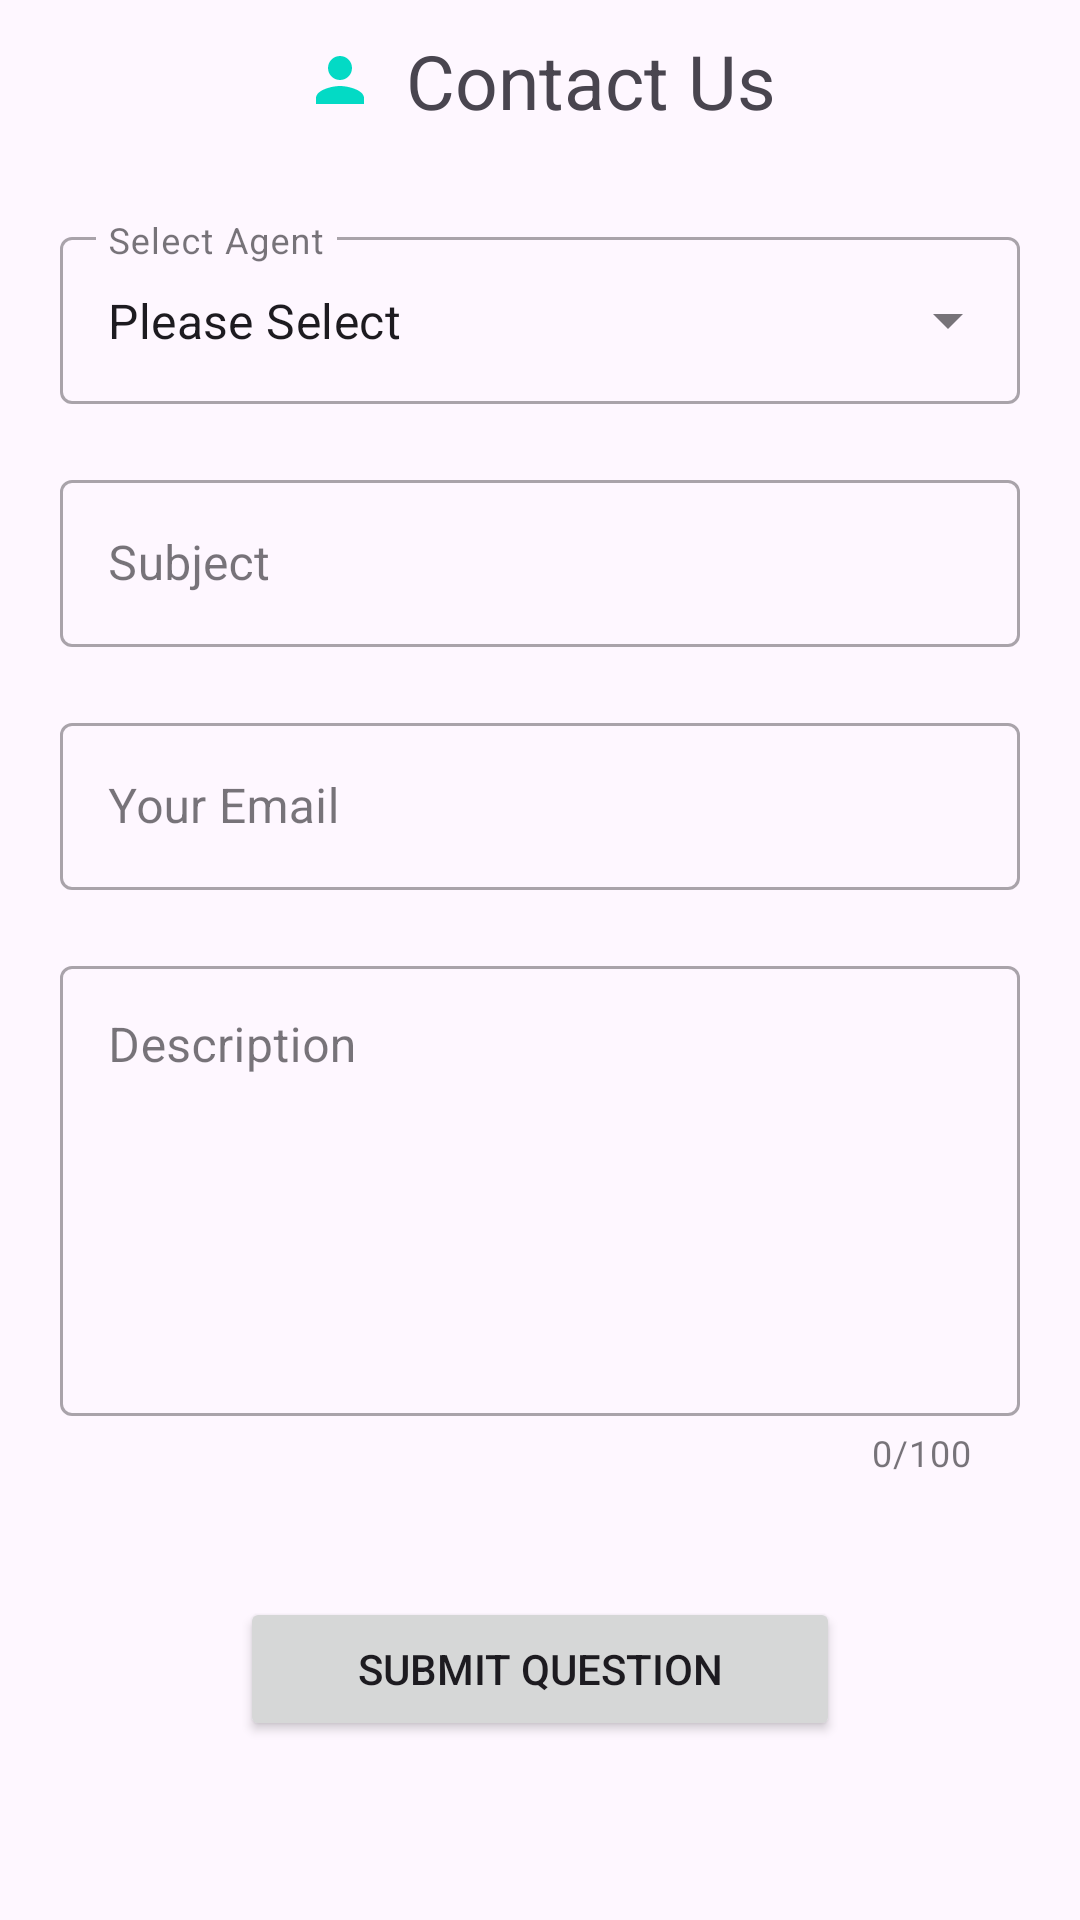

Android layout source for this screen:
<!-- AndroidManifest.xml: application theme Theme.BottomNavigationFragmentDemo -->
<!-- res/layout/fragment_settings.xml -->
<?xml version="1.0" encoding="utf-8"?>
<LinearLayout xmlns:android="http://schemas.android.com/apk/res/android"
    xmlns:app="http://schemas.android.com/apk/res-auto"
    xmlns:tools="http://schemas.android.com/tools"
    android:layout_width="match_parent"
    android:layout_height="match_parent"
    android:orientation="vertical"
    tools:context=".HomeFragment">

    <TextView
        android:layout_width="wrap_content"
        android:layout_height="wrap_content"
        android:layout_gravity="center_horizontal"
        android:drawablePadding="10dp"
        android:paddingTop="10dp"
        android:paddingBottom="10dp"
        android:text="@string/contact_us"
        android:textSize="25sp"
        app:drawableLeftCompat="@drawable/ic_person"
        app:drawableTint="@color/purple_500" />


    <com.google.android.material.textfield.TextInputLayout
        style="@style/Widget.MaterialComponents.TextInputLayout.OutlinedBox.ExposedDropdownMenu"
        android:layout_width="match_parent"
        android:layout_height="wrap_content"
        android:layout_marginStart="20dp"
        android:layout_marginTop="20dp"
        android:layout_marginEnd="20dp"
        android:hint="@string/select_agent">

        <AutoCompleteTextView
            android:id="@+id/autoCompleteSelectAgent"
            android:layout_width="match_parent"
            android:layout_height="wrap_content"
            android:layout_weight="1"
            android:inputType="none"
            android:text="@string/please_select" />
    </com.google.android.material.textfield.TextInputLayout>

    <com.google.android.material.textfield.TextInputLayout
        style="@style/Widget.MaterialComponents.TextInputLayout.OutlinedBox"
        android:layout_width="match_parent"
        android:layout_height="wrap_content"
        android:layout_marginStart="20dp"
        android:layout_marginTop="20dp"
        android:layout_marginEnd="20dp">

        <com.google.android.material.textfield.TextInputEditText
            android:id="@+id/subject"
            android:layout_width="match_parent"
            android:layout_height="wrap_content"
            android:hint="@string/subject" />

    </com.google.android.material.textfield.TextInputLayout>

    <com.google.android.material.textfield.TextInputLayout
        style="@style/Widget.MaterialComponents.TextInputLayout.OutlinedBox"
        android:layout_width="match_parent"
        android:layout_height="wrap_content"
        android:layout_marginStart="20dp"
        android:layout_marginTop="20dp"
        android:layout_marginEnd="20dp">

        <com.google.android.material.textfield.TextInputEditText
            android:id="@+id/senderEmail"
            android:layout_width="match_parent"
            android:layout_height="wrap_content"
            android:hint="@string/your_email"
            android:inputType="textEmailAddress" />

    </com.google.android.material.textfield.TextInputLayout>

    <com.google.android.material.textfield.TextInputLayout
        style="@style/Widget.MaterialComponents.TextInputLayout.OutlinedBox"
        android:layout_width="match_parent"
        android:layout_height="wrap_content"
        android:layout_marginStart="20dp"
        android:layout_marginTop="20dp"
        android:layout_marginEnd="20dp"
        app:counterEnabled="true"
        app:counterMaxLength="100">

        <com.google.android.material.textfield.TextInputEditText
            android:id="@+id/description"
            android:layout_width="match_parent"
            android:layout_height="150dp"
            android:gravity="top"
            android:hint="@string/description" />

    </com.google.android.material.textfield.TextInputLayout>

    <Button
        android:id="@+id/submitQuestion"
        android:layout_width="200dp"
        android:layout_height="wrap_content"
        android:layout_gravity="center"
        android:layout_marginTop="40dp"
        android:text="@string/submit_question" />

</LinearLayout>
<!-- resources referenced by this layout -->
<resources>
  <color name="purple_500">#FF03DAC5</color>
  <!-- drawable ic_person (drawable-v24) -->
  <vector android:height="24dp" android:tint="#7FC21F"
      android:viewportHeight="24" android:viewportWidth="24"
      android:width="24dp" xmlns:android="http://schemas.android.com/apk/res/android">
      <path android:fillColor="@android:color/white" android:pathData="M12,12c2.21,0 4,-1.79 4,-4s-1.79,-4 -4,-4 -4,1.79 -4,4 1.79,4 4,4zM12,14c-2.67,0 -8,1.34 -8,4v2h16v-2c0,-2.66 -5.33,-4 -8,-4z"/>
  </vector>
  <string name="contact_us">Contact Us</string>
  <string name="description">Description</string>
  <string name="please_select">Please Select</string>
  <string name="select_agent">Select Agent</string>
  <string name="subject">Subject</string>
  <string name="submit_question">Submit Question</string>
  <string name="your_email">Your Email</string>
  <style name="Theme.BottomNavigationFragmentDemo" parent="Theme.Material3.Light.NoActionBar">
          
          <item name="colorPrimary">@color/green</item>
          <item name="colorPrimaryVariant">@color/purple_700</item>
          <item name="colorOnPrimary">@color/white</item>
          
          <item name="colorSecondary">@color/teal_200</item>
          <item name="colorSecondaryVariant">@color/teal_700</item>
          <item name="colorOnSecondary">@color/black</item>
          
          <item name="android:statusBarColor" tools:targetApi="l">?attr/colorPrimaryVariant</item>
          
      </style>
  <color name="green">#7FC21F</color>
  <color name="purple_700">#FF03DAC5</color>
  <color name="white">#FFFFFFFF</color>
  <color name="teal_200">#FF03DAC5</color>
  <color name="teal_700">#FF018786</color>
  <color name="black">#FF000000</color>
</resources>
